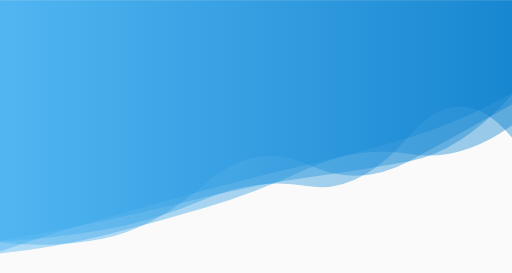
t = 0.00 s
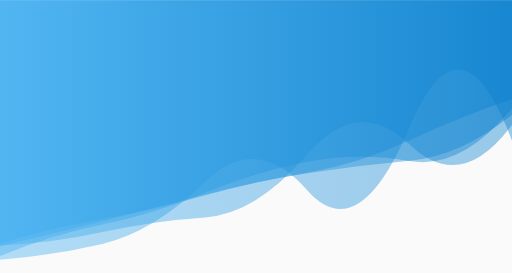
t = 1.67 s
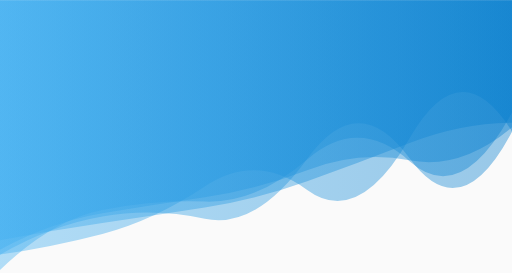
t = 3.33 s
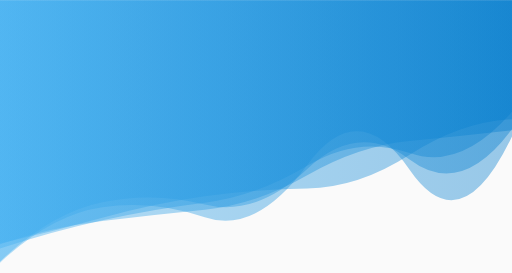
t = 5.00 s
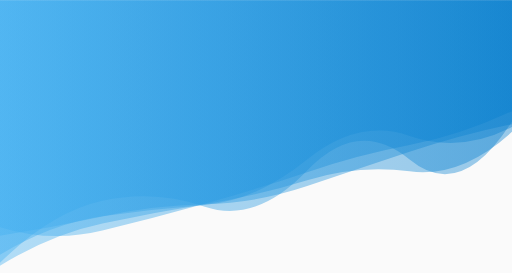
t = 6.67 s
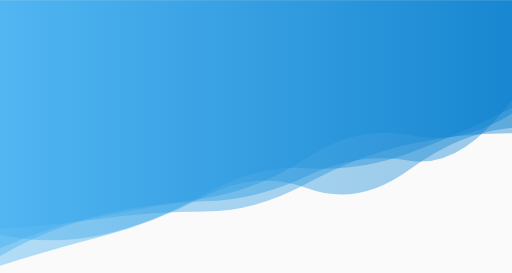
t = 8.34 s

The animated SVG that drew these frames (rendered in a browser with its animation timeline set to each time). Animation: 5 SMIL elements (animate=5); one cycle of 10.00 s, repeats indefinitely.

<?xml version="1.0" encoding="utf-8"?>
<svg xmlns="http://www.w3.org/2000/svg" xmlns:xlink="http://www.w3.org/1999/xlink" style="margin: auto; background: rgb(250, 250, 250); display: block; z-index: 1; position: relative; shape-rendering: auto; animation-play-state: running; animation-delay: 0s;" width="1440" height="767" preserveAspectRatio="xMidYMid" viewBox="0 0 1440 767">
<g transform="" style="animation-play-state: running; animation-delay: 0s;"><linearGradient id="lg-0.7648138595236031" x1="0" x2="1" y1="0" y2="0" style="animation-play-state: running; animation-delay: 0s;">
  <stop stop-color="#43b0f1" offset="0" style="animation-play-state: running; animation-delay: 0s;"></stop>
  <stop stop-color="#057dcd" offset="1" style="animation-play-state: running; animation-delay: 0s;"></stop>
</linearGradient><path d="" fill="url(#lg-0.7648138595236031)" opacity="0.4" style="animation-play-state: running; animation-delay: 0s;">
  <animate attributeName="d" dur="10s" repeatCount="indefinite" keyTimes="0;0.333;0.667;1" calcmod="spline" keySplines="0.2 0 0.2 1;0.2 0 0.2 1;0.2 0 0.2 1" begin="0s" values="M0 0L 0 680.6204346010768Q 144 699.7097178533522  288 671.038887134861T 576 517.7170334055888T 864 461.7067236949645T 1152 452.2972512634037T 1440 293.05460867903173L 1440 0 Z;M0 0L 0 759.0797994408599Q 144 619.7146723491196  288 590.3539642824725T 576 566.470193866035T 864 447.94822833808723T 1152 452.85320718320185T 1440 316.0304368417126L 1440 0 Z;M0 0L 0 638.4405670351853Q 144 683.296413353279  288 648.2223019291052T 576 572.8368961567439T 864 483.74140798552446T 1152 407.4945732366979T 1440 312.2017178250185L 1440 0 Z;M0 0L 0 680.6204346010768Q 144 699.7097178533522  288 671.038887134861T 576 517.7170334055888T 864 461.7067236949645T 1152 452.2972512634037T 1440 293.05460867903173L 1440 0 Z" style="animation-play-state: running; animation-delay: 0s;"></animate>
</path><path d="" fill="url(#lg-0.7648138595236031)" opacity="0.4" style="animation-play-state: running; animation-delay: 0s;">
  <animate attributeName="d" dur="10s" repeatCount="indefinite" keyTimes="0;0.333;0.667;1" calcmod="spline" keySplines="0.2 0 0.2 1;0.2 0 0.2 1;0.2 0 0.2 1" begin="-2s" values="M0 0L 0 753.8081605621647Q 144 702.3100598524169  288 664.5786415812095T 576 545.1577655633536T 864 539.9390810004343T 1152 484.7955766973949T 1440 360.21360345935227L 1440 0 Z;M0 0L 0 684.9210545926107Q 144 694.417119139943  288 661.266279969896T 576 610.2053207188148T 864 431.9964580695172T 1152 398.24133571368577T 1440 346.4452568173082L 1440 0 Z;M0 0L 0 736.651813581487Q 144 592.1335178776515  288 573.1417134721576T 576 617.8914440144445T 864 455.5284552662998T 1152 476.3521358782082T 1440 385.67651928748876L 1440 0 Z;M0 0L 0 753.8081605621647Q 144 702.3100598524169  288 664.5786415812095T 576 545.1577655633536T 864 539.9390810004343T 1152 484.7955766973949T 1440 360.21360345935227L 1440 0 Z" style="animation-play-state: running; animation-delay: 0s;"></animate>
</path><path d="" fill="url(#lg-0.7648138595236031)" opacity="0.4" style="animation-play-state: running; animation-delay: 0s;">
  <animate attributeName="d" dur="10s" repeatCount="indefinite" keyTimes="0;0.333;0.667;1" calcmod="spline" keySplines="0.2 0 0.2 1;0.2 0 0.2 1;0.2 0 0.2 1" begin="-4s" values="M0 0L 0 755.1994262471777Q 144 581.4597776508829  288 549.3256921873161T 576 586.9962753295329T 864 473.1270322434867T 1152 447.16490871255826T 1440 365.53465485L 1440 0 Z;M0 0L 0 673.2280248255529Q 144 657.9096129340627  288 624.6782680980562T 576 556.888399094576T 864 503.958294319459T 1152 453.2308985890952T 1440 243.94116351741616L 1440 0 Z;M0 0L 0 688.8554305265715Q 144 635.0249906313334  288 612.0680579472254T 576 545.9493576042612T 864 479.399386330969T 1152 451.5009467867486T 1440 355.8161067353577L 1440 0 Z;M0 0L 0 755.1994262471777Q 144 581.4597776508829  288 549.3256921873161T 576 586.9962753295329T 864 473.1270322434867T 1152 447.16490871255826T 1440 365.53465485L 1440 0 Z" style="animation-play-state: running; animation-delay: 0s;"></animate>
</path><path d="" fill="url(#lg-0.7648138595236031)" opacity="0.4" style="animation-play-state: running; animation-delay: 0s;">
  <animate attributeName="d" dur="10s" repeatCount="indefinite" keyTimes="0;0.333;0.667;1" calcmod="spline" keySplines="0.2 0 0.2 1;0.2 0 0.2 1;0.2 0 0.2 1" begin="-6s" values="M0 0L 0 668.585791712539Q 144 644.5299991972743  288 629.2551270175861T 576 597.7659242137634T 864 519.1074281194904T 1152 404.99314688183676T 1440 371.5424196839967L 1440 0 Z;M0 0L 0 728.0078365298859Q 144 624.6590994898344  288 602.514636270618T 576 570.5184030731156T 864 431.044061793482T 1152 376.03416665192736T 1440 353.28069065655666L 1440 0 Z;M0 0L 0 701.7733481060868Q 144 663.8843672625977  288 618.3475638758838T 576 526.0731896040575T 864 470.9585033801328T 1152 389.18444794631336T 1440 238.21402624175892L 1440 0 Z;M0 0L 0 668.585791712539Q 144 644.5299991972743  288 629.2551270175861T 576 597.7659242137634T 864 519.1074281194904T 1152 404.99314688183676T 1440 371.5424196839967L 1440 0 Z" style="animation-play-state: running; animation-delay: 0s;"></animate>
</path><path d="" fill="url(#lg-0.7648138595236031)" opacity="0.4" style="animation-play-state: running; animation-delay: 0s;">
  <animate attributeName="d" dur="10s" repeatCount="indefinite" keyTimes="0;0.333;0.667;1" calcmod="spline" keySplines="0.2 0 0.2 1;0.2 0 0.2 1;0.2 0 0.2 1" begin="-8s" values="M0 0L 0 740.0788163060242Q 144 728.5573125043152  288 693.31263401687T 576 501.9284569101034T 864 536.8362264557625T 1152 351.8712155803165T 1440 397.04854454465345L 1440 0 Z;M0 0L 0 678.1820007896279Q 144 644.2023255811936  288 603.4019249806481T 576 557.3859213094928T 864 528.9037196389361T 1152 444.16423088595786T 1440 327.8969812688369L 1440 0 Z;M0 0L 0 639.5232353141492Q 144 633.4049792059488  288 615.682669759292T 576 598.5214685974145T 864 513.813080390226T 1152 400.69182415770734T 1440 379.8380720715704L 1440 0 Z;M0 0L 0 740.0788163060242Q 144 728.5573125043152  288 693.31263401687T 576 501.9284569101034T 864 536.8362264557625T 1152 351.8712155803165T 1440 397.04854454465345L 1440 0 Z" style="animation-play-state: running; animation-delay: 0s;"></animate>
</path></g>
</svg>
